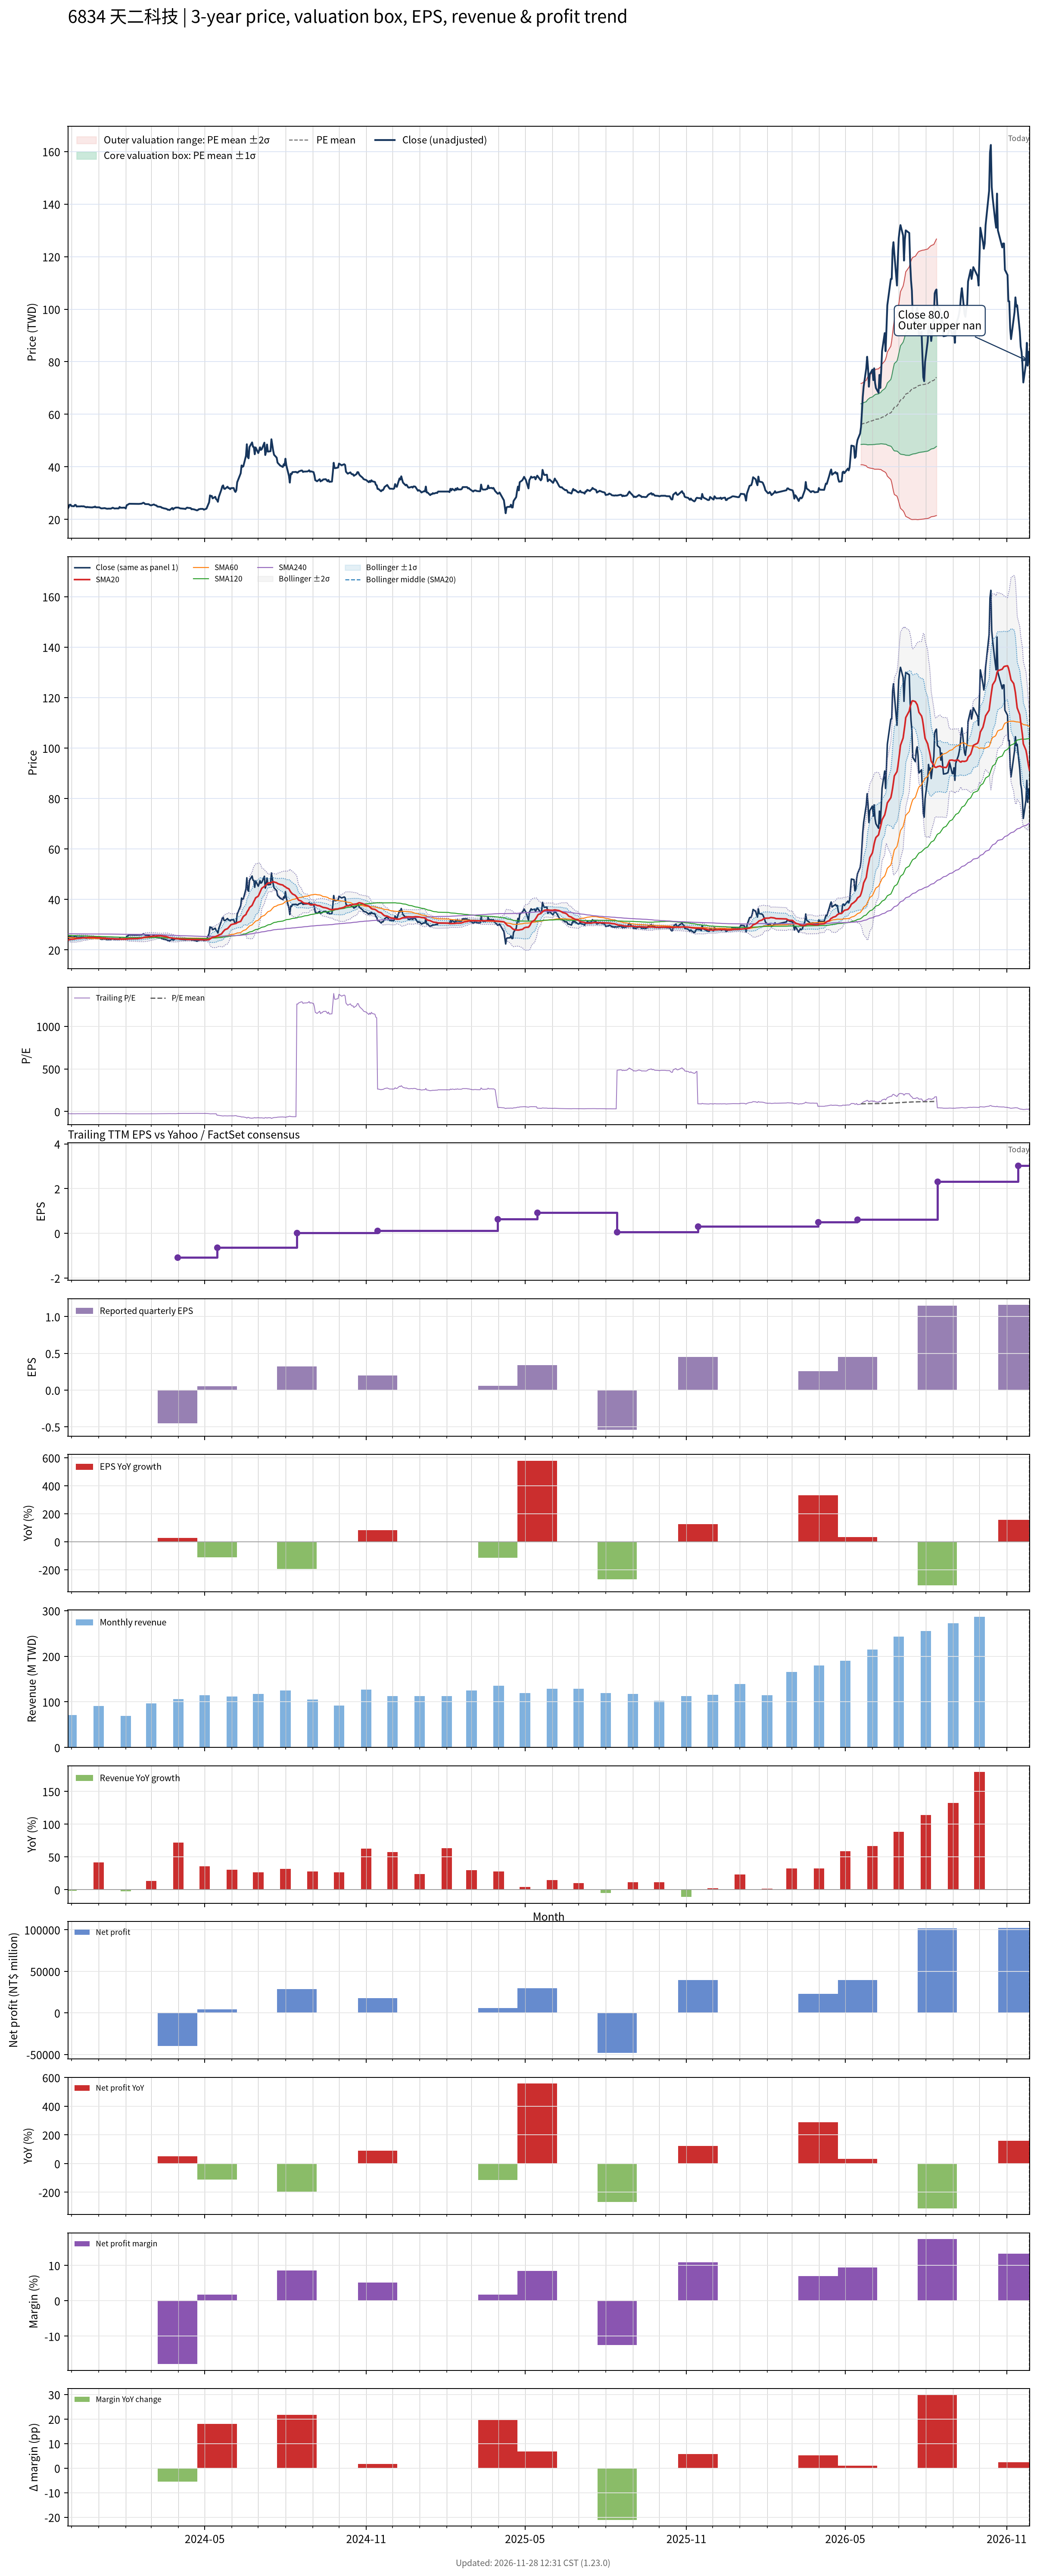

The data file committed next to this chart (first rows):
# chart-version: skill-stock-dynamic-val…
date, close, available_date, period_end, eps, ttm_eps, pe, pe_mean, pe_std, price_m2, price_m1, price_mean, price_p1, price_p2, forward_eps, forward_pe, forward_pe_mean, forward_pe_std, forward_price_m2, forward_price_m1, forward_price_mean, forward_price_p1, forward_price_p2, sma20
2023-11-27, 24.15, 2023-11-14, 2023-09-30, 0.11, -0.98, -24.64, , , , , , , , , , , , , , , , , 23.93
2023-11-28, 24.75, 2023-11-14, 2023-09-30, 0.11, -0.98, -25.26, , , , , , , , , , , , , , , , , 24
2023-11-29, 25.6, 2023-11-14, 2023-09-30, 0.11, -0.98, -26.12, , , , , , , , , , , , , , , , , 24.11
2023-11-30, 25.6, 2023-11-14, 2023-09-30, 0.11, -0.98, -26.12, , , , , , , , , , , , , , , , , 24.18
2023-12-01, 25.1, 2023-11-14, 2023-09-30, 0.11, -0.98, -25.61, , , , , , , , , , , , , , , , , 24.24
2023-12-04, 25, 2023-11-14, 2023-09-30, 0.11, -0.98, -25.51, , , , , , , , , , , , , , , , , 24.3
2023-12-05, 25.5, 2023-11-14, 2023-09-30, 0.11, -0.98, -26.02, , , , , , , , , , , , , , , , , 24.38
2023-12-06, 25.5, 2023-11-14, 2023-09-30, 0.11, -0.98, -26.02, , , , , , , , , , , , , , , , , 24.46
2023-12-07, 24.9, 2023-11-14, 2023-09-30, 0.11, -0.98, -25.41, , , , , , , , , , , , , , , , , 24.52
2023-12-08, 24.95, 2023-11-14, 2023-09-30, 0.11, -0.98, -25.46, , , , , , , , , , , , , , , , , 24.57
2023-12-11, 24.95, 2023-11-14, 2023-09-30, 0.11, -0.98, -25.46, , , , , , , , , , , , , , , , , 24.63
2023-12-12, 25, 2023-11-14, 2023-09-30, 0.11, -0.98, -25.51, , , , , , , , , , , , , , , , , 24.68
2023-12-13, 25, 2023-11-14, 2023-09-30, 0.11, -0.98, -25.51, , , , , , , , , , , , , , , , , 24.74
2023-12-14, 24.95, 2023-11-14, 2023-09-30, 0.11, -0.98, -25.46, , , , , , , , , , , , , , , , , 24.79
2023-12-15, 25, 2023-11-14, 2023-09-30, 0.11, -0.98, -25.51, , , , , , , , , , , , , , , , , 24.84
2023-12-18, 24.6, 2023-11-14, 2023-09-30, 0.11, -0.98, -25.1, , , , , , , , , , , , , , , , , 24.85
2023-12-19, 24.75, 2023-11-14, 2023-09-30, 0.11, -0.98, -25.26, , , , , , , , , , , , , , , , , 24.89
2023-12-20, 24.65, 2023-11-14, 2023-09-30, 0.11, -0.98, -25.15, , , , , , , , , , , , , , , , , 24.92
2023-12-21, 24.65, 2023-11-14, 2023-09-30, 0.11, -0.98, -25.15, , , , , , , , , , , , , , , , , 24.96
2023-12-22, 24.6, 2023-11-14, 2023-09-30, 0.11, -0.98, -25.1, , , , , , , , , , , , , , , , , 24.96
2023-12-25, 24.55, 2023-11-14, 2023-09-30, 0.11, -0.98, -25.05, , , , , , , , , , , , , , , , , 24.98
2023-12-26, 24.7, 2023-11-14, 2023-09-30, 0.11, -0.98, -25.2, , , , , , , , , , , , , , , , , 24.98
2023-12-27, 24.65, 2023-11-14, 2023-09-30, 0.11, -0.98, -25.15, , , , , , , , , , , , , , , , , 24.93
2023-12-28, 24.9, 2023-11-14, 2023-09-30, 0.11, -0.98, -25.41, , , , , , , , , , , , , , , , , 24.89
2023-12-29, 24.6, 2023-11-14, 2023-09-30, 0.11, -0.98, -25.1, , , , , , , , , , , , , , , , , 24.87
2024-01-02, 24.6, 2023-11-14, 2023-09-30, 0.11, -0.98, -25.1, , , , , , , , , , , , , , , , , 24.85
2024-01-03, 24.35, 2023-11-14, 2023-09-30, 0.11, -0.98, -24.85, , , , , , , , , , , , , , , , , 24.79
2024-01-04, 24.2, 2023-11-14, 2023-09-30, 0.11, -0.98, -24.69, , , , , , , , , , , , , , , , , 24.73
2024-01-05, 24.2, 2023-11-14, 2023-09-30, 0.11, -0.98, -24.69, , , , , , , , , , , , , , , , , 24.69
2024-01-08, 24.3, 2023-11-14, 2023-09-30, 0.11, -0.98, -24.8, , , , , , , , , , , , , , , , , 24.66
2024-01-09, 24.2, 2023-11-14, 2023-09-30, 0.11, -0.98, -24.69, , , , , , , , , , , , , , , , , 24.62
2024-01-10, 24.1, 2023-11-14, 2023-09-30, 0.11, -0.98, -24.59, , , , , , , , , , , , , , , , , 24.58
2024-01-11, 24.05, 2023-11-14, 2023-09-30, 0.11, -0.98, -24.54, , , , , , , , , , , , , , , , , 24.53
2024-01-12, 24.1, 2023-11-14, 2023-09-30, 0.11, -0.98, -24.59, , , , , , , , , , , , , , , , , 24.49
2024-01-15, 24.1, 2023-11-14, 2023-09-30, 0.11, -0.98, -24.59, , , , , , , , , , , , , , , , , 24.44
2024-01-16, 24.25, 2023-11-14, 2023-09-30, 0.11, -0.98, -24.74, , , , , , , , , , , , , , , , , 24.43
2024-01-17, 24.45, 2023-11-14, 2023-09-30, 0.11, -0.98, -24.95, , , , , , , , , , , , , , , , , 24.41
2024-01-18, 24.35, 2023-11-14, 2023-09-30, 0.11, -0.98, -24.85, , , , , , , , , , , , , , , , , 24.39
2024-01-19, 24.15, 2023-11-14, 2023-09-30, 0.11, -0.98, -24.64, , , , , , , , , , , , , , , , , 24.37
2024-01-22, 24.2, 2023-11-14, 2023-09-30, 0.11, -0.98, -24.69, , , , , , , , , , , , , , , , , 24.35
2024-01-23, 24.15, 2023-11-14, 2023-09-30, 0.11, -0.98, -24.64, , , , , , , , , , , , , , , , , 24.33
2024-01-24, 24.2, 2023-11-14, 2023-09-30, 0.11, -0.98, -24.69, , , , , , , , , , , , , , , , , 24.3
2024-01-25, 24.75, 2023-11-14, 2023-09-30, 0.11, -0.98, -25.26, , , , , , , , , , , , , , , , , 24.31
2024-01-26, 24.45, 2023-11-14, 2023-09-30, 0.11, -0.98, -24.95, , , , , , , , , , , , , , , , , 24.29
2024-01-29, 24.45, 2023-11-14, 2023-09-30, 0.11, -0.98, -24.95, , , , , , , , , , , , , , , , , 24.28
2024-01-30, 24.5, 2023-11-14, 2023-09-30, 0.11, -0.98, -25, , , , , , , , , , , , , , , , , 24.27
2024-01-31, 24.45, 2023-11-14, 2023-09-30, 0.11, -0.98, -24.95, , , , , , , , , , , , , , , , , 24.28
2024-02-01, 24.15, 2023-11-14, 2023-09-30, 0.11, -0.98, -24.64, , , , , , , , , , , , , , , , , 24.28
2024-02-02, 25.35, 2023-11-14, 2023-09-30, 0.11, -0.98, -25.87, , , , , , , , , , , , , , , , , 24.34
2024-02-05, 25.95, 2023-11-14, 2023-09-30, 0.11, -0.98, -26.48, , , , , , , , , , , , , , , , , 24.42
2024-02-15, 25.9, 2023-11-14, 2023-09-30, 0.11, -0.98, -26.43, , , , , , , , , , , , , , , , , 24.5
2024-02-16, 25.9, 2023-11-14, 2023-09-30, 0.11, -0.98, -26.43, , , , , , , , , , , , , , , , , 24.59
2024-02-19, 26, 2023-11-14, 2023-09-30, 0.11, -0.98, -26.53, , , , , , , , , , , , , , , , , 24.69
2024-02-20, 26.15, 2023-11-14, 2023-09-30, 0.11, -0.98, -26.68, , , , , , , , , , , , , , , , , 24.79
2024-02-21, 26.35, 2023-11-14, 2023-09-30, 0.11, -0.98, -26.89, , , , , , , , , , , , , , , , , 24.91
2024-02-22, 26.2, 2023-11-14, 2023-09-30, 0.11, -0.98, -26.73, , , , , , , , , , , , , , , , , 25
2024-02-23, 25.85, 2023-11-14, 2023-09-30, 0.11, -0.98, -26.38, , , , , , , , , , , , , , , , , 25.07
2024-02-26, 25.8, 2023-11-14, 2023-09-30, 0.11, -0.98, -26.33, , , , , , , , , , , , , , , , , 25.14
2024-02-27, 25.8, 2023-11-14, 2023-09-30, 0.11, -0.98, -26.33, , , , , , , , , , , , , , , , , 25.23
... 669 more rows
